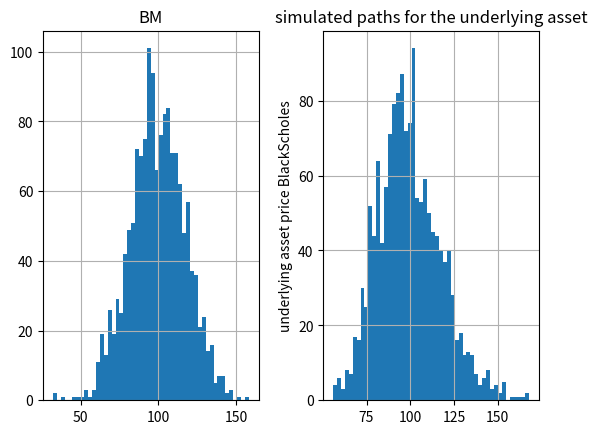

Here is the Python script that generated this plot:
"""
Program:
[redacted]
Date: 2021-09-25
"""
import numpy as np
import matplotlib.pyplot as plt
import math
import pandas as pd
from scipy.stats import norm
from scipy import stats


class Option:
    def __init__(self, maturity, exercise_price, s0, sigma, dt=1 / 252, r=0,  rf=0):
        """
        :param maturity: time to maturity (years)
        :param exercise_price: exercise price of the option
        :param dt: single time period (1 / trade days per year or a relatively small number, because
        Brownian motion increment dWt is normally distributed with variance dt. The time interval
        in Brownian motion simulation is very small, even continuous)
        :param s0: initial price of underlying asset
        :param r: interest rate of underlying asset
        :param sigma: standard deviation of underlying asset price
        :param rf: risk-free rate (discount rate)
        """
        self.maturity = maturity
        self.exercise_price = exercise_price
        self.dt = dt
        self.s0 = s0
        self.r = r
        self.sigma = sigma
        self.rf = rf

    def __repr__(self):
        pass

    def generate_path_BM(self):
        """
        :return: the path of underlying asset price in Bachelier model (dSt = r dt + σ dWt).
        """
        temp = int(self.maturity / self.dt)
        dWt = np.random.normal(loc=0, scale=math.sqrt(self.dt), size=temp)
        path = np.array([self.s0])
        for i in range(temp):
            dSt = self.r * self.dt + self.sigma * dWt[i]
            St = path[i] + dSt
            path = np.append(path, St)
        return path

    def generate_path_BSM(self):
        """
        :return: the path of underlying asset price in Black-Scholes model (dSt = rSt dt + σSt dWt).
        """
        temp = int(self.maturity / self.dt)
        dWt = np.random.normal(loc=0, scale=math.sqrt(self.dt), size=temp)
        path = np.array([self.s0])
        for i in range(temp):
            dSt = self.r * path[i] * self.dt + self.sigma * path[i] * dWt[i]
            St = path[i] + dSt
            path = np.append(path, St)
        return path

    def find_terminal_value_distribution_BM(self, try_numbers):
        """
        :param try_numbers: simulation times
        :return: terminal_value_distribution in Bachelier model
        """
        temp = []
        for i in range(try_numbers):
            path = Option.generate_path_BM(self)
            temp2 = path[-1]
            temp.append(temp2)
        terminal_price = np.array(temp)
        plt.hist(terminal_price, bins=40)
        plt.xlabel('terminal value')
        plt.ylabel('frequency')
        plt.title('terminal value distribution')
        plt.show()
        return terminal_price

class EuropeanCallOption(Option):
    def find_payoff_BM(self, try_numbers):
        """
        :param try_numbers: simulation times
        :return: an array of the payoffs for an European put option
        """
        temp = []
        for i in range(try_numbers):
            path = Option.generate_path_BM(self)
            terminal_value = path[-1]
            if terminal_value > self.exercise_price:
                temp.append(terminal_value - self.exercise_price)
            else:
                temp.append(0)
        payoff = np.array(temp)
        return payoff


    def find_price_approximation_BM(self, try_numbers):
        """
        :param try_numbers: simulation times
        :return: the price estimation of an European option via simulation
        """
        payoff = EuropeanPutOption.find_payoff_BM(self, try_numbers)
        price = np.mean(payoff) * math.exp(- self.rf * self.maturity)
        return price

    def find_payoff_BSM(self, try_numbers):
        """
        :param try_numbers: simulation times
        :return: an array of the payoffs for an European put option
        """
        temp = []
        for i in range(try_numbers):
            path = Option.generate_path_BSM(self)
            terminal_value = path[-1]
            if terminal_value > self.exercise_price:
                temp.append(terminal_value - self.exercise_price)
            else:
                temp.append(0)
        payoff = np.array(temp)
        return payoff

    def find_price_approximation_BSM(self, try_numbers):
        """
        :param try_numbers: simulation times
        :return: the price estimation of an European option via simulation
        """
        payoff = EuropeanPutOption.find_payoff_BSM(self, try_numbers)
        price = np.mean(payoff) * math.exp(- self.rf * self.maturity)
        return price

    def find_BSM_price(self):
        """
        :return: the calculation of BSmodel_price of an European option
        """
        d1 = (math.log(self.s0 / self.exercise_price) + self.maturity * (self.rf + self.sigma ** 2 / 2)) \
             * (1 / (self.sigma * math.sqrt(self.maturity)))
        d2 = d1 - self.sigma * (math.sqrt(self.maturity))
        price = self.exercise_price * math.exp(- self.rf * self.maturity) * norm.cdf(- d2, loc=0, scale=1) \
                - self.s0 * norm.cdf(- d1)
        return price



    # def find_Bacheliermodel_price(self):
    #     """
    #     :return: the calculation of BSmodel_price of an European option
    #     """


class LookbackPutOption(Option):
    def find_payoff_BM(self, try_numbers):
        """
        :param try_numbers: simulation times
        :return: an array of payoffs of a lookback put option via simulation according to Bachelier model path
        """
        temp = []
        for i in range(try_numbers):
            path = Option.generate_path_BM(self)
            terminal_value = np.min(path)
            if terminal_value < self.exercise_price:
                temp.append(self.exercise_price - terminal_value)
            else:
                temp.append(0)
        payoff = np.array(temp)
        return payoff


    def find_price_approximation_BM(self, try_numbers):
        """
        :param try_numbers: simulation times
        :return: the price estimation of a lookback put option via simulation
        """
        payoff = LookbackPutOption.find_payoff_BM(self, try_numbers)
        price = np.mean(payoff) * math.exp(- self.rf * self.maturity)
        return price


    def find_payoff_BSM(self, try_numbers):
        """
        :param try_numbers: simulation times
        :return: an array of payoffs of a lookback put option via simulation
        """
        temp = []
        for i in range(try_numbers):
            path = Option.generate_path_BSM(self)
            terminal_value = np.min(path)
            if terminal_value < self.exercise_price:
                temp.append(self.exercise_price - terminal_value)
            else:
                temp.append(0)
        payoff = np.array(temp)
        return payoff


    def find_price_approximation_BSM(self, try_numbers):
        """
        :param try_numbers: simulation times
        :return: the price estimation of a lookback put option via simulation
        """
        payoff = LookbackPutOption.find_payoff_BSM(self, try_numbers)
        price = np.mean(payoff) * math.exp(- self.rf * self.maturity)
        return price

    def find_delta(self, epc, try_numbers):
        """
        :param epc: a number
        :return: the delta
        """
        self.s0 = self.s0 + epc
        temp = LookbackPutOption.find_price_approximation_BM(self, try_numbers)
        self.s0 = self.s0 - 2 * epc
        temp2 = LookbackPutOption.find_price_approximation_BM(self, try_numbers)
        delta = (temp - temp2) / (2 * epc)
        return delta


if __name__ == "__main__":
    # print('-----------------------------------------------------------------------', '\n')
    # print('Answer 2(a):', '\n')
    option1 = LookbackPutOption(0.5, 120, 100, 25)
    option2 = LookbackPutOption(0.5, 120, 100, 0.25)
    try_numbers = 1500
    list1 = []
    list2 = []
    for i in range(try_numbers):
        # path = option2.generate_path_BSM()
        # plt.plot(path)
        path2 = option1.generate_path_BM()
        list1.append(path2[-1])
    # plt.hist(list1, bins=50)
    # print('The answer is shown in figure')
    # plt.ylabel('underlying asset price Bachlier')
    # plt.title('simulated paths for the underlying asset')
    plt.show()
    for i in range(try_numbers):
        path = option2.generate_path_BSM()
        list2.append(path[-1])
    temp = pd.DataFrame()
    temp['BM'] = list1
    temp['BSM'] = list2
    temp.hist(bins=50)
        # path2 = option1.generate_path_BM()
        # plt.plot(path2)
    print('The answer is shown in figure')
    plt.ylabel('underlying asset price BlackScholes')
    plt.title('simulated paths for the underlying asset')
    plt.show()




    # print('-----------------------------------------------------------------------', '\n')
    # print('Answer 2(b):', '\n')
    # terminal_value = option1.find_terminal_value_distribution_BM(try_numbers)
    # print('normaltest result for terminal_value:')
    # test_result = stats.normaltest(terminal_value)
    # print(test_result)
    # if test_result.pvalue <= 0.05:
    #     print('terminal_value is not a normal distribution.')
    # else:
    #     print('terminal_value is a normal distribution.')
    #
    # print('-----------------------------------------------------------------------', '\n')
    # print('Answer 2(c):', '\n')
    BM_price_approximation = option1.find_price_approximation_BM(try_numbers)
    BSM_price_approximation = option2.find_price_approximation_BSM(try_numbers)
    print(f'The price using Bachelier model path is: {BM_price_approximation}')
    print(f'The price using Black-Scholes model path is: {BSM_price_approximation}')
    print(f'The difference is: {BM_price_approximation - BSM_price_approximation}')
    #
    #
    # print('-----------------------------------------------------------------------', '\n')
    # print('Answer 2(d):', '\n')
    # epc = np.arange(0.001, 5, 0.05)
    # delta = []
    # for i in epc:
    #     temp = option2.find_delta(i, try_numbers)
    #     delta.append(temp)
    # plt.plot(epc, delta)
    # plt.xlabel('different epsilon')
    # plt.ylabel('delta')
    # plt.show()



